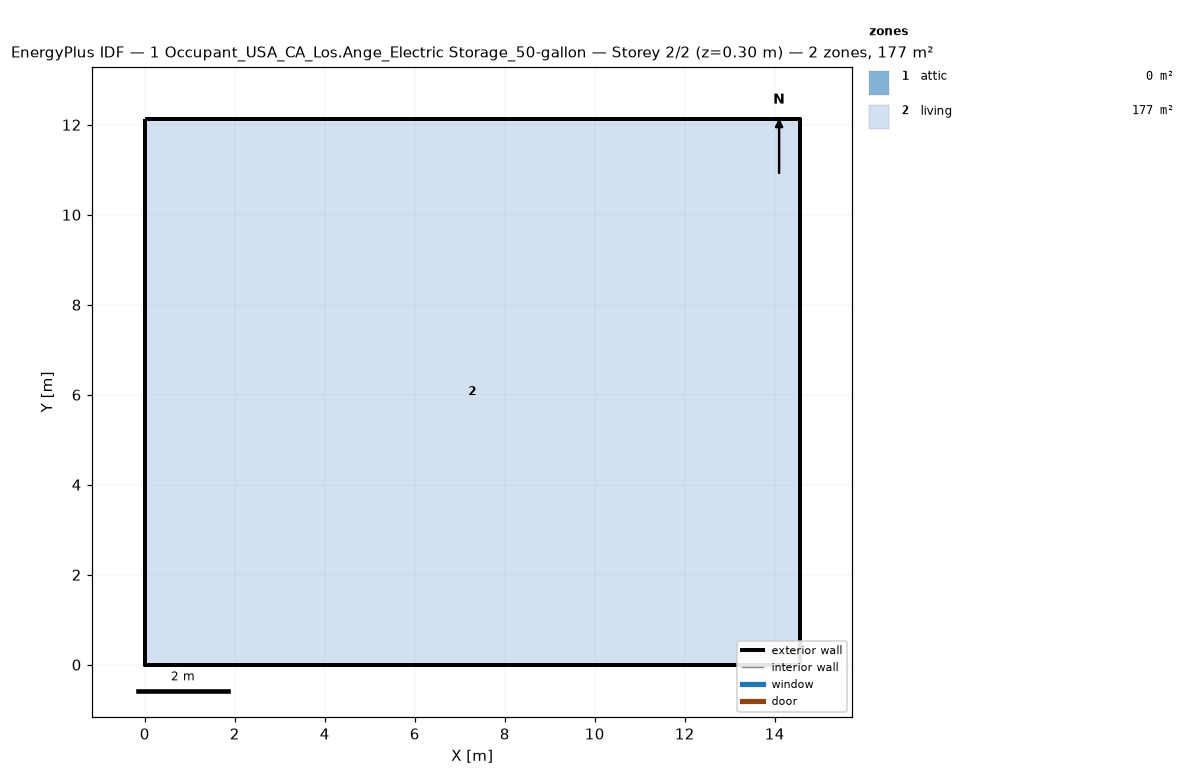
=== STOREY PLAN SPEC (per zone: floor XY polygon, exterior-wall plan segments, windows/doors) ===
zone 1: attic  (0.0 m²)
  exterior wall: (14.55, 0.00) – (14.55, 12.13) – (14.55, 6.06)  [18.2 m]
  exterior wall: (0.00, 12.13) – (0.00, 0.00) – (0.00, 6.06)  [18.2 m]
zone 2: living  (176.5 m²)
  floor: (0.00, 0.00) (0.00, 12.13) (14.55, 12.13) (14.55, 0.00)
  exterior wall: (0.00, 0.00) – (14.55, 0.00)  [14.6 m]
  exterior wall: (14.55, 0.00) – (14.55, 12.13)  [12.1 m]
  exterior wall: (14.55, 12.13) – (0.00, 12.13)  [14.6 m]
  exterior wall: (0.00, 12.13) – (0.00, 0.00)  [12.1 m]

=== DERIVED (storey summary) ===
Building: 1 Occupant_USA_CA_Los.Ange_Electric Storage_50-gallon
Storey: 2 of 2  (floor level z = 0.30 m)
Storey gross floor area: 176.5 m²
Zones on this storey: 2
  - attic: floor 0.0 m²; exterior wall 36.4 m (24.5 m²); WWR 0.0%
  - living: floor 176.5 m²; exterior wall 53.4 m (146.4 m²); WWR 0.0%
Zone adjacency: (none detected)